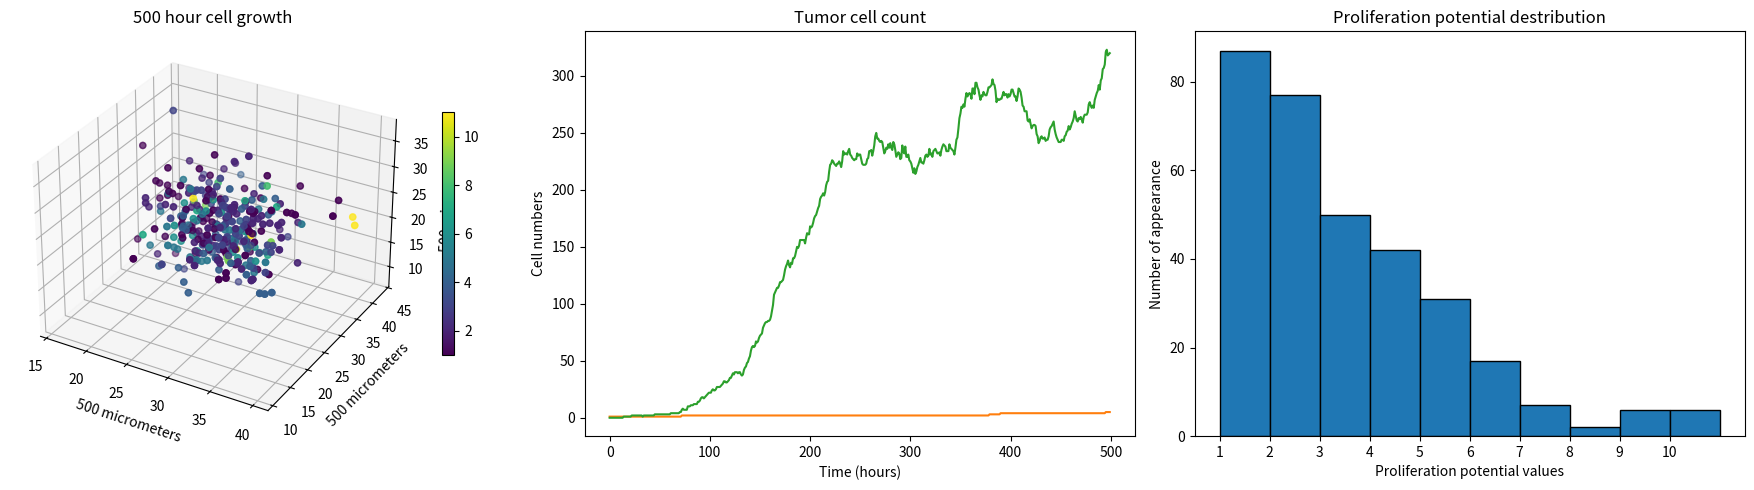

Write Python code to recreate this figure.
import time
import random
import numpy as np
import pandas as pd
import matplotlib.pyplot as plt
import matplotlib.animation as animation
from scipy.stats import skew, kurtosis

class Model_3D:
    """
    Class for a cellular automata, modeling tumor growth

    Parameters:
        side_length (int): side length of the field (10um)
        cycles (int): duration of the model given in hours
        pmax (int): maximum proliferation potential of RTC
        PA (int): chance for apoptosis of RTC (in percent)
        CCT (int): cell cycle time of cells given in hours
        Dt (float): time step of the model given in days
        PS (int): STC-STC division chance (in percent)
        mu (int): migration capacity of the cells
    """
    
    def __init__(self, side_length, cycles, pmax, PA, CCT, Dt, PS, mu):
        # Parameters
        self.side_length = side_length
        self.cycles = cycles
        self.pmax = pmax
        
        # containers
        self.stc_number = []
        self.rtc_number = []
        self.images = []
        self.field = []
        
        # Chances
        self.PP = int(CCT*Dt/24*100)
        self.PM = 100*mu/24
        self.PA = PA
        self.PS = PS
    
    def init_state(self):
        # Create initial field
        slen = self.side_length
        self.field = np.zeros((slen, slen, slen))

        # Add STC to the middle
        self.add_cell(slen//2, slen//2, slen//2, self.pmax+1)

    def add_cell(self, x, y, z, value):
        """
        Adds (or removes) cells at the given coordinates
        Create initial state before calling this function

        Parameters:
            x, y, z (int): representing the cell coordinates
            value (int): the new value at the given position
        """
        self.field[x][y][z] = value

    def plot_state(self):
        # Get indices where values are greater than 0
        x, y, z = np.where(self.field > 0)
        values = self.field[x, y, z]
        
        # Plot the current state of growth
        fig = plt.figure(figsize=(18, 5))

        ax1 = fig.add_subplot(131, projection='3d')
        ax2 = fig.add_subplot(132)
        ax3 = fig.add_subplot(133)
        axs = [ax1, ax2, ax3]
        field_for_histogram = self.field[self.field > 0]

        axs[0].scatter(x, y, z, c = values, vmin=1, vmax=self.pmax+1)
        axs[1].plot(self.stc_number, 'C1', label='STC')
        axs[1].plot(self.rtc_number, 'C2', label='RTC')
        axs[2].hist(field_for_histogram.ravel(), edgecolor='black')

        # Color bar
        fig.colorbar(axs[0].scatter(x, y, z, c = values, vmin=1, vmax=self.pmax+1), ax=axs[0], shrink=0.6)

        # Titles/labels of the plots
        titles = [str(self.cycles)+ " hour cell growth", "Tumor cell count", "Proliferation potential destribution"]
        labs_x = [str(self.side_length*10) + " micrometers", "Time (hours)", "Proliferation potential values"]
        labs_y = [str(self.side_length*10) + " micrometers", "Cell numbers", "Number of appearance"]

        axs[0].set_zlabel(str(self.side_length*10) + " micrometers")
        axs[2].set_xticks(range(1, self.pmax + 1))

        for i, ax in enumerate(axs):
            ax.set_title(titles[i])
            ax.set_xlabel(labs_x[i])
            ax.set_ylabel(labs_y[i])
            
        plt.tight_layout()

    def find_tumor_cells(self):
        # Find the tumor cells
        coords = np.nonzero(self.field)
        coords = np.transpose(coords)
        
        # Shuffle to randomize direction
        np.random.shuffle(coords)
        self.tumor_cells = coords

    def count_tumor_cells(self):
        # Current number of tumor cells
        stc_count = np.count_nonzero(self.field == self.pmax+1)
        rtc_count = len(self.tumor_cells) - stc_count
        
        # Save the current number
        self.stc_number.append(stc_count)
        self.rtc_number.append(rtc_count)

    def get_free_neighbours(self, x, y, z):
        """
        Get the neighboring cells of a given cell on the field.

        Parameters:
            x, y, z (int): representing the cell coordinates
        """
    
        directions = [
            (-1, 0, 0), (1, 0, 0),
            (0, -1, 0), (0, 1, 0),
            (0, 0, -1), (0, 0, 1),
            (-1, -1, 0), (-1, 1, 0), (1, -1, 0), (1, 1, 0),
            (-1, 0, -1), (-1, 0, 1), (1, 0, -1), (1, 0, 1),
            (0, -1, -1), (0, -1, 1), (0, 1, -1), (0, 1, 1),
            (-1,-1, -1), (-1,-1, 1), (-1,1, -1), (-1,1, 1),
            (1, -1, -1), (1, -1, 1), (1, 1, -1), (1, 1, 1)]
    
        free_neighbours = []
        for dx, dy, dz in directions:
            nx, ny, nz = x + dx, y + dy, z + dz
            if 0 < nx < self.side_length-1 and 0 < ny < self.side_length-1 and 0 < nz < self.side_length-1:
                if self.field[nx][ny][nz] == 0: free_neighbours.append([nx, ny, nz])
        return free_neighbours
    
    def __apop_true__(self, x, y, z):
        # Apoptosis
        if self.field[x][y][z] == self.pmax+1:
            return False
        else:
            return self.PA >= random.randint(1,100)

    def __action_true__(self, x, y, z, ch):
        # Migration or proliferation
        free_nb = self.get_free_neighbours(x, y, z)
        if len(free_nb) == 0:
            return False
        else:
            return ch >= random.randint(1,100)

    def cell_step(self, x, y, z, step_type):
        """
        The function that makes a single cell do one of the following actions:
        prolif STC - STC, prolif STC - RTC, prolif RTC - RTC, migration (1-4)

        Parameters:
            x (int): x coordinate of the field
            y (int): y coordinate of the field
            step_type (int): type of division or migration (1-4)
        """
        
        # Choose random target position
        free_nb = self.get_free_neighbours(x, y, z)
        target = free_nb[random.randint(1,len(free_nb)) - 1]
        
        match step_type:
            case 1:
                # Proliferation STC -> STC + STC
                self.field[target[0]][target[1]][target[2]] = self.pmax+1
            case 2:
                # Proliferation STC -> STC + RTC
                self.field[target[0]][target[1]][target[2]] = self.pmax
            case 3:
                # Proliferation RTC -> RTC + RTC
                self.field[x][y][z] -= 1
                self.field[target[0]][target[1]][target[2]] = self.field[x][y][z]
            case 4:
                # Migration
                self.field[target[0]][target[1]][target[2]] = self.field[x][y][z]
                self.field[x][y][z] = 0
                
    def cell_action(self):
        """
        This is the function that decides what action a cell will do
        After the decision, it kills the cell or calls the 'cell_step' function
        
        This function goes through every single cell in the field

        """
        for cell in self.tumor_cells:
            # Apoptosis
            if self.__apop_true__(cell[0], cell[1], cell[2]):
                self.field[cell[0]][cell[1]][cell[2]] = 0
            # Proliferation
            elif self.__action_true__(cell[0], cell[1], cell[2], self.PP):
                # If STC
                if self.field[cell[0]][cell[1]][cell[2]] == self.pmax+1:
                    if self.PS >= random.randint(1,100):
                        self.cell_step(cell[0], cell[1], cell[2], 1)
                    else:
                        self.cell_step(cell[0], cell[1], cell[2], 2)
                # If RTC
                else:
                    self.cell_step(cell[0], cell[1], cell[2], 3)
            # Migration
            elif self.__action_true__(cell[0], cell[1], cell[2], self.PM):
                self.cell_step(cell[0], cell[1], cell[2], 4)
    
    def save_to_img(self):
        # Save current state of field to image
        x, y, z = np.where(self.field > 0)
        values = self.field[x, y, z]
    
        growth = self.ax.scatter(x, y, z, c=values, cmap='viridis', alpha=0.7, animated=True)
        self.images.append([growth])
    
    def animate_growth(self):
        # Animate the progress of growth
        return animation.ArtistAnimation(self.fig, self.images, interval=50, blit=True, repeat_delay=100)
    
    def get_statistics(self):
        """
        Returns various statistical properties of the field.
        """
        
        # Only condsider cells for statistics
        nonzero_field = self.field[self.field > 0]

        texts = ["Minimum Proliferation Potential: ","Maximum Proliferation Potential: ",
                 "Mean Proliferation Potential: ", "Standard Deviation: ", "Variance: ",
                 "Median Proliferation Potential: ", "Skewness: ", "Kurtosis: ", "\nValues: ",
                 ]
        
        value = [nonzero_field.min(), nonzero_field.max(), nonzero_field.mean(),
                 nonzero_field.std(), nonzero_field.var(), np.median(nonzero_field),
                 skew(nonzero_field.ravel()), kurtosis(nonzero_field.ravel()), "",
                 ]
        
        # Value Distribution
        unique, counts = np.unique(nonzero_field, return_counts=True)
        for val, count in zip(unique, counts):
            texts.append(str(val) + ": ")
            value.append(count)
        
        texts.append("\nPercentiles: ")
        value.append("")
        
        # Percentiles
        percentiles = [0, 25, 50, 75, 100]  # Min, Q1, Median, Q3, Max
        percentile_values = np.percentile(nonzero_field, percentiles)
        for p, v in zip(percentiles, percentile_values):
            texts.append(str(p) + ": ")
            value.append(v)

        return texts, value
    
    def print_statistics(self):
        text, value = self.get_statistics()
        for i in range(len(text)):
            print(text[i] + str(value[i]))
    
    def save_stats_to_excel(self):
        # Saves the statistics to an excel file
        text, value = self.get_statistics()
        df = pd.DataFrame([text, value])
        df.to_excel('Model statistics.xlsx', index=False)
    
    def measure_runtime(func):
        # Decorator to measure completion time
        def wrapper(*args, **kwargs):
            start_time = time.time()
            result = func(*args, **kwargs)
            end_time = time.time()
            runtime = end_time - start_time
            print("Model completion time (s): " + str(runtime))
            return result
        return wrapper

    @measure_runtime
    def run_model(self, animated, stats):
        """
        The function that runs the entire model

        Parameters:
            animated (bool): set to true for animation, false for static plot
            histogram (bool): set to true to see histogram of proliferation potentials
            stats (bool): set to true to print statistics of the field

        For animation change matplotlib backend from inline to auto
        """

        # Create initial state
        if len(self.field) == 0: self.init_state()
        self.find_tumor_cells()
        if animated:
            x, y, z = np.where(self.field > 0)
            values = self.field[x, y, z]

            self.fig = plt.figure(figsize=(8, 8))
            self.ax = self.fig.add_subplot(projection='3d')
            self.ax.scatter(x, y, z, c = values, vmin=1, vmax=self.pmax+1)
            self.ax.set_title(str(self.cycles)+ " hour cell growth")
            self.ax.set_xlabel(str(self.side_length*10) + " micrometers")
            self.ax.set_ylabel(str(self.side_length*10) + " micrometers")
            self.ax.set_zlabel(str(self.side_length*10) + " micrometers")

        # Growth loop
        for c in range(self.cycles):
            self.cell_action()
            self.find_tumor_cells()
            self.count_tumor_cells()
            if animated: self.save_to_img()

        # Output settings
        self.plot_state()
        if animated: self.ani = self.animate_growth()
        if stats: self.print_statistics()

M = Model_3D(50, 500, 10, 1, 24, 1/24, 15, 4)
M.run_model(animated = False, stats = True)
